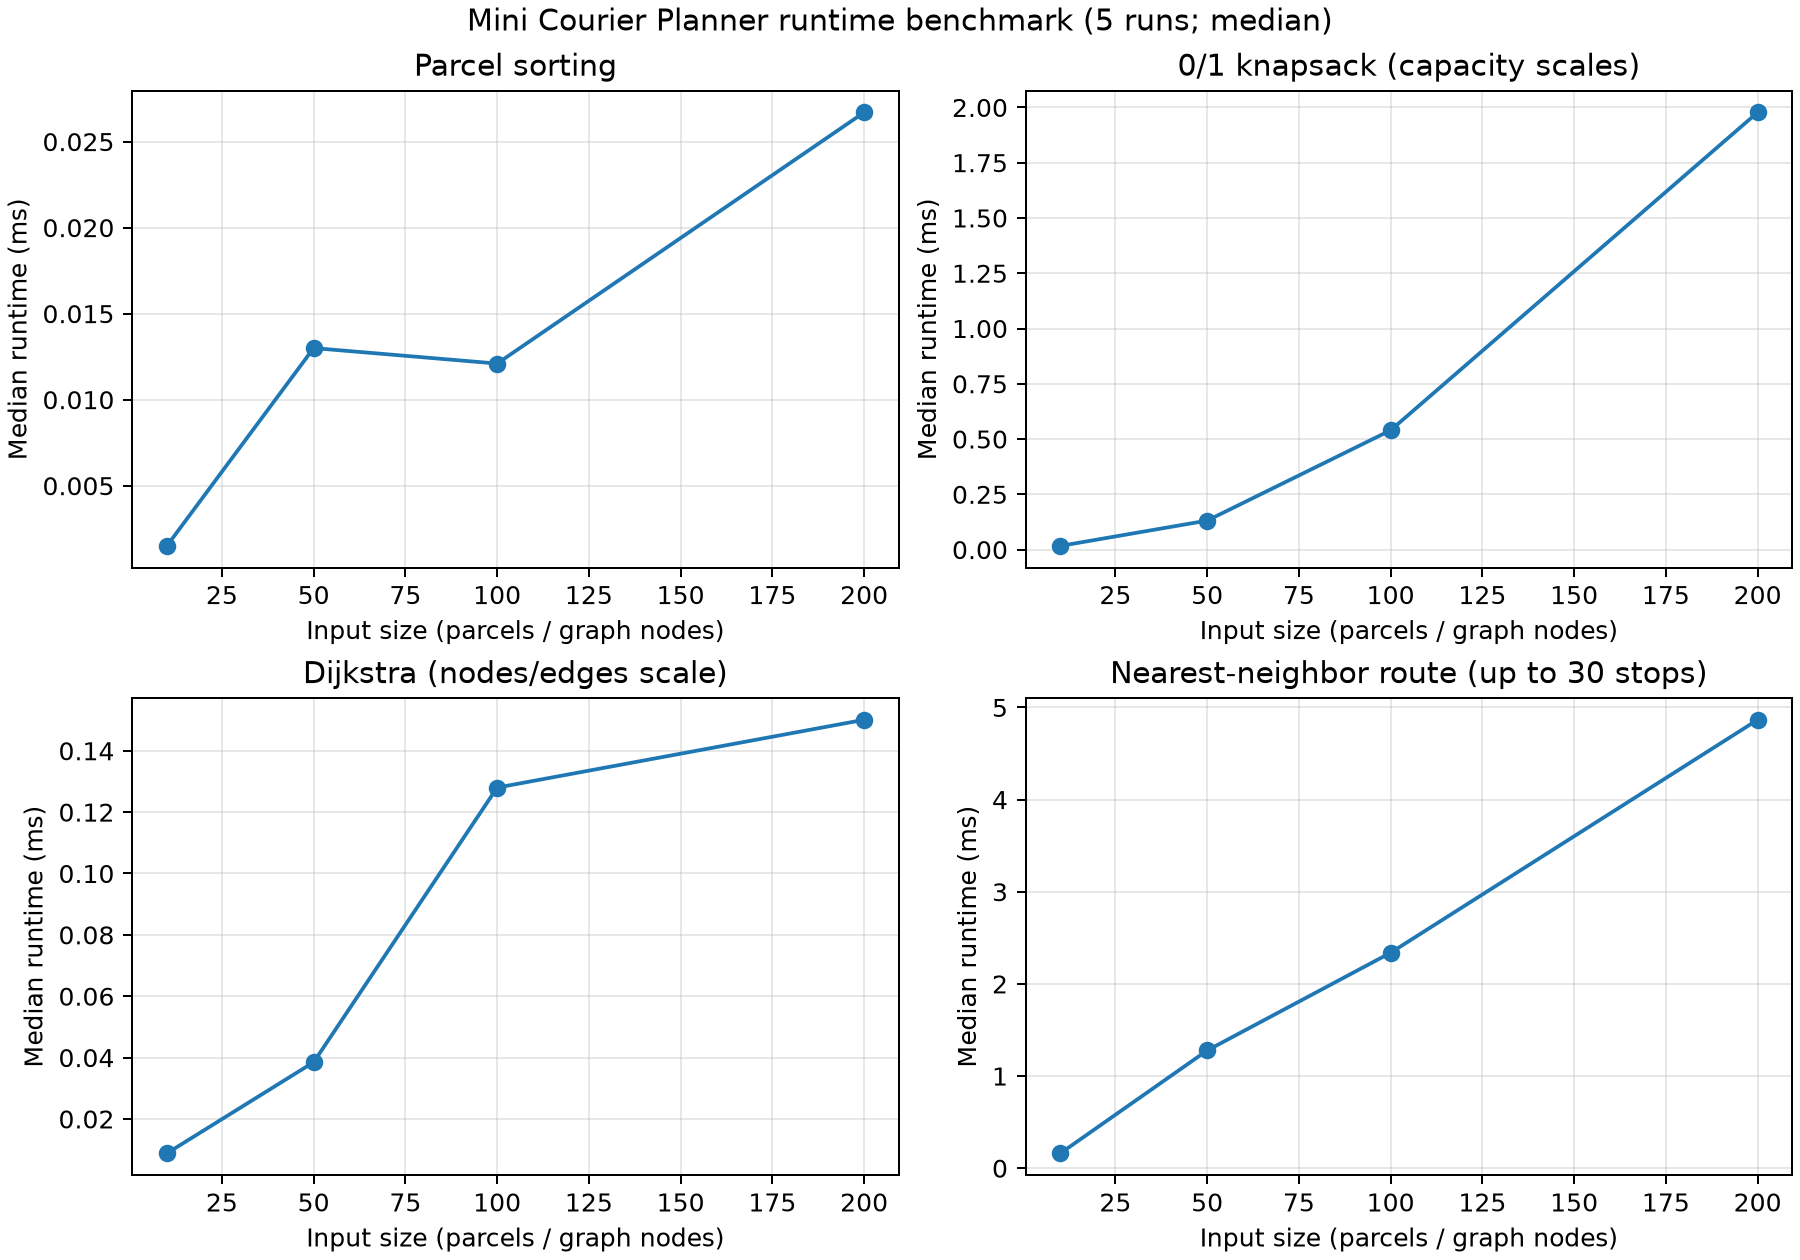

The file beside this chart, header and first rows:
parcels_nodes, capacity_kg, sorting_median_ms, knapsack_median_ms, dijkstra_median_ms, route_median_ms
10, 12, 0.0015, 0.0166, 0.0088, 0.1616
50, 25, 0.013, 0.1311, 0.0385, 1.278
100, 50, 0.0121, 0.5397, 0.128, 2.338
200, 100, 0.0267, 1.978, 0.1501, 4.866
